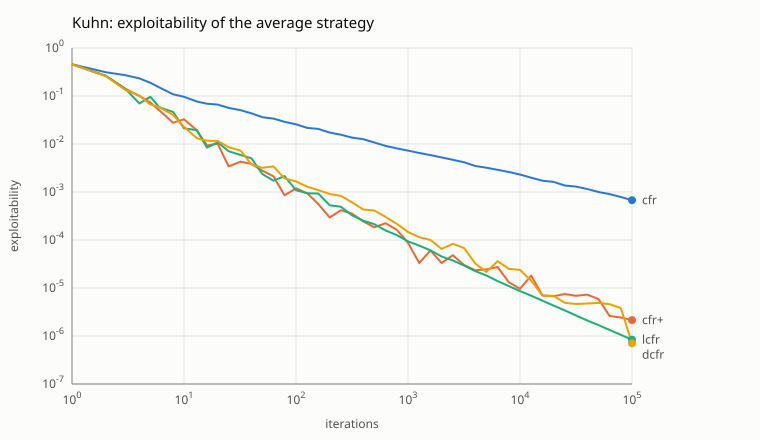

Data behind this chart, as committed beside it:
algorithm, iteration, exploitability
cfr, 1, 0.4583
cfr, 2, 0.3125
cfr, 3, 0.2708
cfr, 4, 0.2326
cfr, 5, 0.1886
cfr, 6, 0.1512
cfr, 8, 0.1087
cfr, 10, 0.09621
cfr, 13, 0.07668
cfr, 16, 0.06908
cfr, 20, 0.06628
cfr, 25, 0.05659
cfr, 32, 0.05051
cfr, 40, 0.04361
cfr, 50, 0.03622
cfr, 63, 0.03376
cfr, 79, 0.02898
cfr, 100, 0.02567
cfr, 126, 0.02169
cfr, 158, 0.02064
cfr, 200, 0.01731
cfr, 251, 0.01563
cfr, 316, 0.01358
cfr, 398, 0.01257
cfr, 501, 0.01073
cfr, 631, 0.00913
cfr, 794, 0.008088
cfr, 1000, 0.007269
cfr, 1259, 0.006498
cfr, 1585, 0.005873
cfr, 1995, 0.005252
cfr, 2512, 0.004686
cfr, 3162, 0.004175
cfr, 3981, 0.003477
cfr, 5012, 0.00321
cfr, 6310, 0.002894
cfr, 7943, 0.002609
cfr, 10000, 0.002318
cfr, 12589, 0.001988
cfr, 15849, 0.00172
cfr, 19953, 0.00162
cfr, 25119, 0.001366
cfr, 31623, 0.001293
cfr, 39811, 0.001154
cfr, 50119, 0.0009987
cfr, 63096, 0.0009023
cfr, 79433, 0.0007882
cfr, 100000, 0.0006762
cfr+, 1, 0.4583
cfr+, 2, 0.2639
cfr+, 3, 0.1413
cfr+, 4, 0.1001
cfr+, 5, 0.07334
cfr+, 6, 0.05046
cfr+, 8, 0.02779
cfr+, 10, 0.03269
cfr+, 13, 0.01933
cfr+, 16, 0.009372
cfr+, 20, 0.01011
cfr+, 25, 0.003411
... 132 more rows
